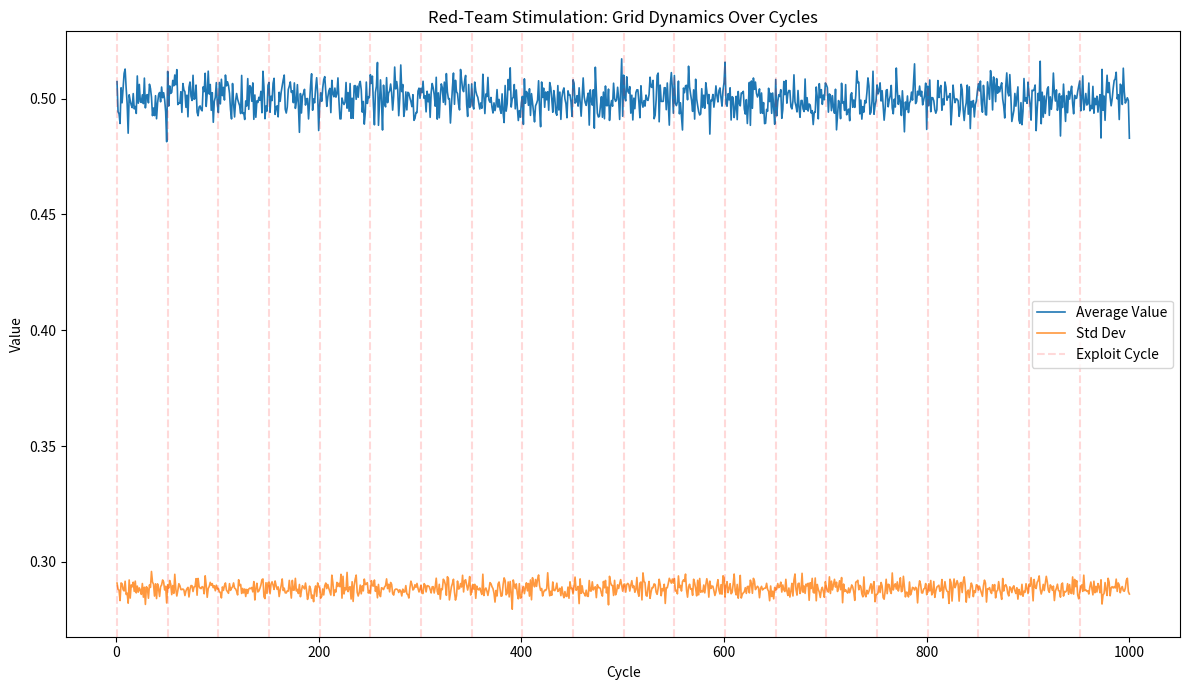

Source code (Python):
import os
import numpy as np
import pandas as pd
import matplotlib.pyplot as plt


SIZE = 50
CYCLES = 1000
SEED = 42
INJECTION_INTERVAL = 50
INJECTION_COUNT = 3
INJECTION_RADIUS = 5
INJECTION_STRENGTH = 0.3
OUTPUT_DIR = "outputs"


def inject_exploit(grid: np.ndarray, size: int) -> np.ndarray:
    """Inject clustered high-value signals to emulate red-team activity."""
    for _ in range(INJECTION_COUNT):
        cx, cy = np.random.randint(0, size, 2)
        for i in range(max(0, cx - INJECTION_RADIUS), min(size, cx + INJECTION_RADIUS + 1)):
            for j in range(max(0, cy - INJECTION_RADIUS), min(size, cy + INJECTION_RADIUS + 1)):
                dist = ((i - cx) ** 2 + (j - cy) ** 2) ** 0.5
                if dist <= INJECTION_RADIUS:
                    boost = INJECTION_STRENGTH * (1 - dist / INJECTION_RADIUS)
                    grid[i, j] = min(1.0, grid[i, j] + boost)
    return grid


def run_red_team_simulation(size: int = SIZE, cycles: int = CYCLES, seed: int = SEED) -> pd.DataFrame:
    """Run a baseline-vs-exploit simulation and return cycle-level metrics."""
    np.random.seed(seed)
    results = []

    for cycle in range(cycles):
        grid = np.random.rand(size, size)
        exploit_phase = cycle % INJECTION_INTERVAL == 0

        if exploit_phase:
            grid = inject_exploit(grid, size)

        avg = float(np.mean(grid))
        std = float(np.std(grid))
        threshold = avg + (2 * std)
        anomaly_count = int(np.sum(grid > threshold))

        results.append(
            {
                "cycle": cycle + 1,
                "average_value": avg,
                "std_value": std,
                "min_value": float(np.min(grid)),
                "max_value": float(np.max(grid)),
                "anomaly_count": anomaly_count,
                "exploit_phase": exploit_phase,
            }
        )

    return pd.DataFrame(results)


def save_outputs(df: pd.DataFrame, output_dir: str = OUTPUT_DIR) -> None:
    os.makedirs(output_dir, exist_ok=True)

    csv_path = os.path.join(output_dir, "red_team_simulation_metrics.csv")
    df.to_csv(csv_path, index=False)

    plt.figure(figsize=(12, 7))
    plt.plot(df["cycle"], df["average_value"], label="Average Value", linewidth=1.2)
    plt.plot(df["cycle"], df["std_value"], label="Std Dev", linewidth=1.2, alpha=0.8)

    exploit_cycles = df[df["exploit_phase"]]["cycle"]
    for i, cycle in enumerate(exploit_cycles):
        plt.axvline(cycle, color="red", linestyle="--", alpha=0.15, label="Exploit Cycle" if i == 0 else None)

    plt.title("Red-Team Stimulation: Grid Dynamics Over Cycles")
    plt.xlabel("Cycle")
    plt.ylabel("Value")
    plt.legend()
    plt.tight_layout()

    plot_path = os.path.join(output_dir, "red_team_simulation_plot.png")
    plt.savefig(plot_path, dpi=180)
    plt.close()

    summary = {
        "total_cycles": int(df.shape[0]),
        "exploit_cycles": int(df["exploit_phase"].sum()),
        "avg_of_avg_values": float(df["average_value"].mean()),
        "avg_anomaly_count": float(df["anomaly_count"].mean()),
        "max_anomaly_count": int(df["anomaly_count"].max()),
    }

    summary_path = os.path.join(output_dir, "red_team_simulation_summary.txt")
    with open(summary_path, "w", encoding="utf-8") as f:
        for key, value in summary.items():
            f.write(f"{key}: {value}\n")


if __name__ == "__main__":
    dataframe = run_red_team_simulation()
    save_outputs(dataframe)
    print("Red-team stimulation complete. Outputs written to ./outputs")
